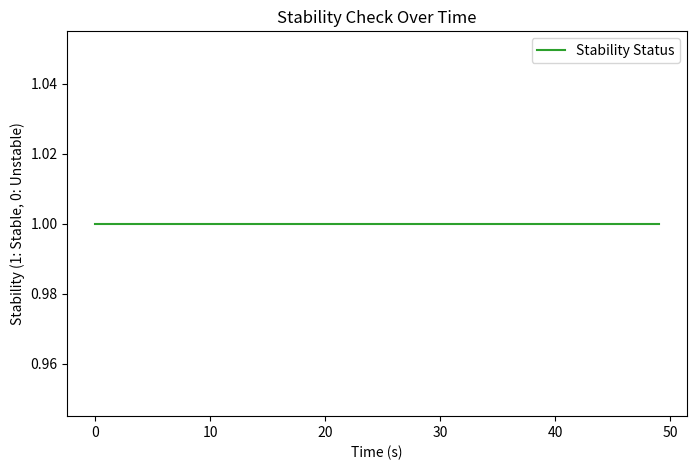

Recreate this plot in Python.
import random
import matplotlib.pyplot as plt
import time

class StabilityCheckHoverLoop:
    def __init__(self):
        self.time_data = []
        self.stability_data = []
        self.stability_threshold = 0.1  # Threshold for stability (m for altitude, m/s for velocity)
        self.simulation_time = 50  # Number of iterations for simulation
        self.current_altitude = 0  # Current altitude (m)
        self.current_velocity = 0  # Current velocity (m/s)

    def run_simulation(self):
        """Simulate stability check for hover loop."""
        for t in range(self.simulation_time):
            # Simulate changes in altitude and velocity
            altitude_change = random.uniform(-0.05, 0.05)
            velocity_change = random.uniform(-0.02, 0.02)

            # Update current altitude and velocity
            self.current_altitude += altitude_change
            self.current_velocity += velocity_change

            # Stability check: compare with threshold
            if abs(altitude_change) < self.stability_threshold and abs(velocity_change) < self.stability_threshold:
                stability = 1  # Stable
            else:
                stability = 0  # Unstable

            # Store stability data for plotting
            self.time_data.append(t)
            self.stability_data.append(stability)

            # Simulate a delay (0.1 second per iteration)
            time.sleep(0.1)

        print("Stability check for hover loop simulation complete.")

    def plot_stability_check(self):
        """Plot stability status over time."""
        plt.figure(figsize=(8, 5))
        plt.plot(self.time_data, self.stability_data, label="Stability Status", color='tab:green')
        plt.title("Stability Check Over Time")
        plt.xlabel("Time (s)")
        plt.ylabel("Stability (1: Stable, 0: Unstable)")
        plt.legend()
        plt.show()

# --- Main Execution ---
if __name__ == "__main__":
    stability_check = StabilityCheckHoverLoop()
    stability_check.run_simulation()
    stability_check.plot_stability_check()
